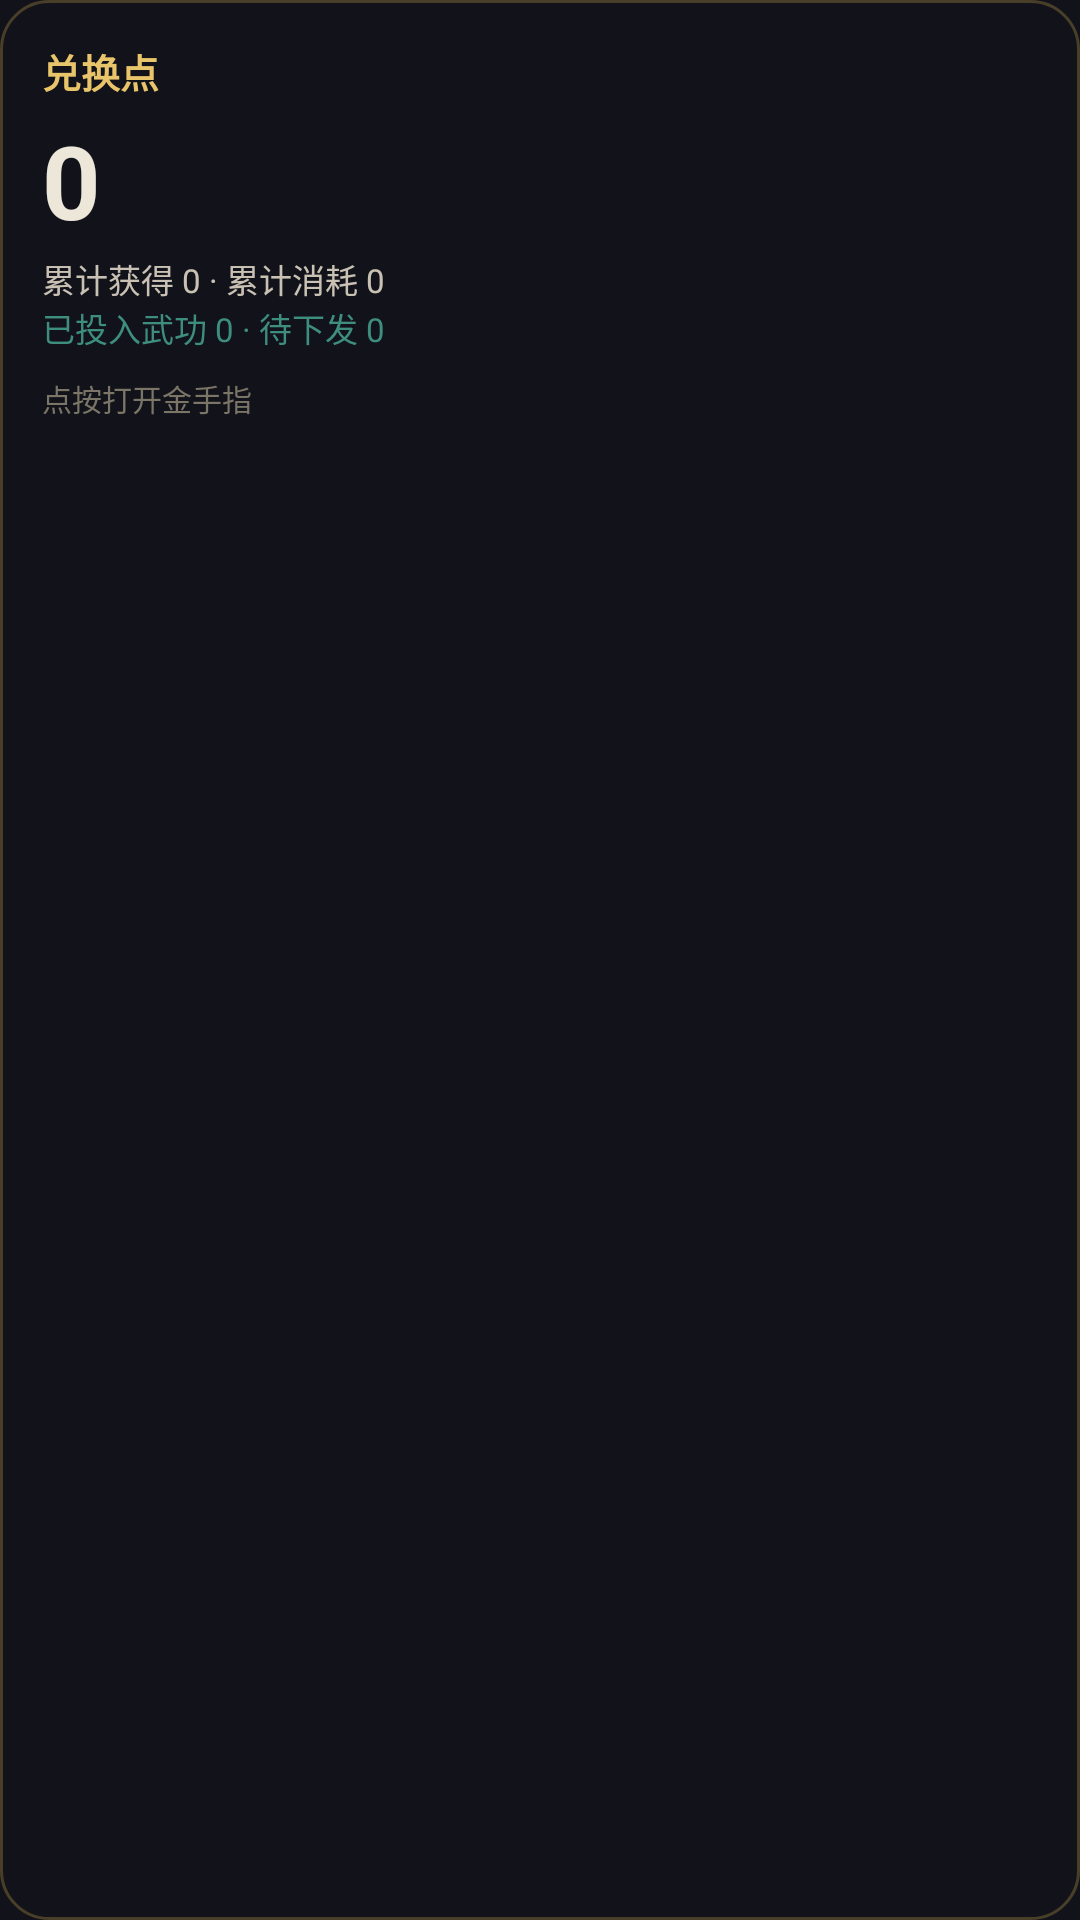

Android layout source for this screen:
<!-- AndroidManifest.xml: application theme Theme.Jygf -->
<!-- res/layout/widget_points.xml -->
<?xml version="1.0" encoding="utf-8"?>
<LinearLayout xmlns:android="http://schemas.android.com/apk/res/android"
    android:id="@+id/widget_root"
    android:layout_width="match_parent"
    android:layout_height="match_parent"
    android:orientation="vertical"
    android:background="@drawable/widget_bg"
    android:padding="14dp">

    <TextView
        android:id="@+id/tv_title"
        style="@style/WidgetTitle"
        android:layout_width="wrap_content"
        android:layout_height="wrap_content"
        android:text="兑换点" />

    <TextView
        android:id="@+id/tv_points"
        android:layout_width="wrap_content"
        android:layout_height="wrap_content"
        android:layout_marginTop="4dp"
        android:maxLines="1"
        android:ellipsize="end"
        android:text="0"
        android:textColor="#EDE7DA"
        android:textSize="34sp"
        android:textStyle="bold" />

    <TextView
        android:id="@+id/tv_sub1"
        style="@style/WidgetSub"
        android:layout_width="match_parent"
        android:layout_height="wrap_content"
        android:text="累计获得 0 · 累计消耗 0" />

    <TextView
        android:id="@+id/tv_sub2"
        android:layout_width="match_parent"
        android:layout_height="wrap_content"
        android:maxLines="1"
        android:ellipsize="end"
        android:text="已投入武功 0 · 待下发 0"
        android:textColor="#3E8E7E"
        android:textSize="11sp" />

    <TextView
        android:id="@+id/tv_hint"
        android:layout_width="match_parent"
        android:layout_height="wrap_content"
        android:layout_marginTop="8dp"
        android:maxLines="1"
        android:ellipsize="end"
        android:text="点按打开金手指"
        android:textColor="#7A7566"
        android:textSize="10sp" />
</LinearLayout>
<!-- resources referenced by this layout -->
<resources>
  <!-- drawable widget_bg (drawable) -->
  <?xml version="1.0" encoding="utf-8"?>
  <shape xmlns:android="http://schemas.android.com/apk/res/android"
      android:shape="rectangle">
      <solid android:color="#12121A" />
      <corners android:radius="16dp" />
      <stroke
          android:width="1dp"
          android:color="#669C8340" />
  </shape>
  <style name="WidgetSub">
          <item name="android:textSize">11sp</item>
          <item name="android:textColor">#C9C2B4</item>
          <item name="android:maxLines">1</item>
          <item name="android:ellipsize">end</item>
          <item name="android:paddingTop">2dp</item>
      </style>
  <style name="WidgetTitle">
          <item name="android:textSize">13sp</item>
          <item name="android:textStyle">bold</item>
          <item name="android:textColor">#E8C46A</item>
          <item name="android:maxLines">1</item>
          <item name="android:ellipsize">end</item>
      </style>
  <style name="Theme.Jygf" parent="android:Theme.Material.NoActionBar">
          <item name="android:windowBackground">#FF12121A</item>
          <item name="android:statusBarColor">#FF12121A</item>
          <item name="android:navigationBarColor">#FF12121A</item>
      </style>
</resources>
